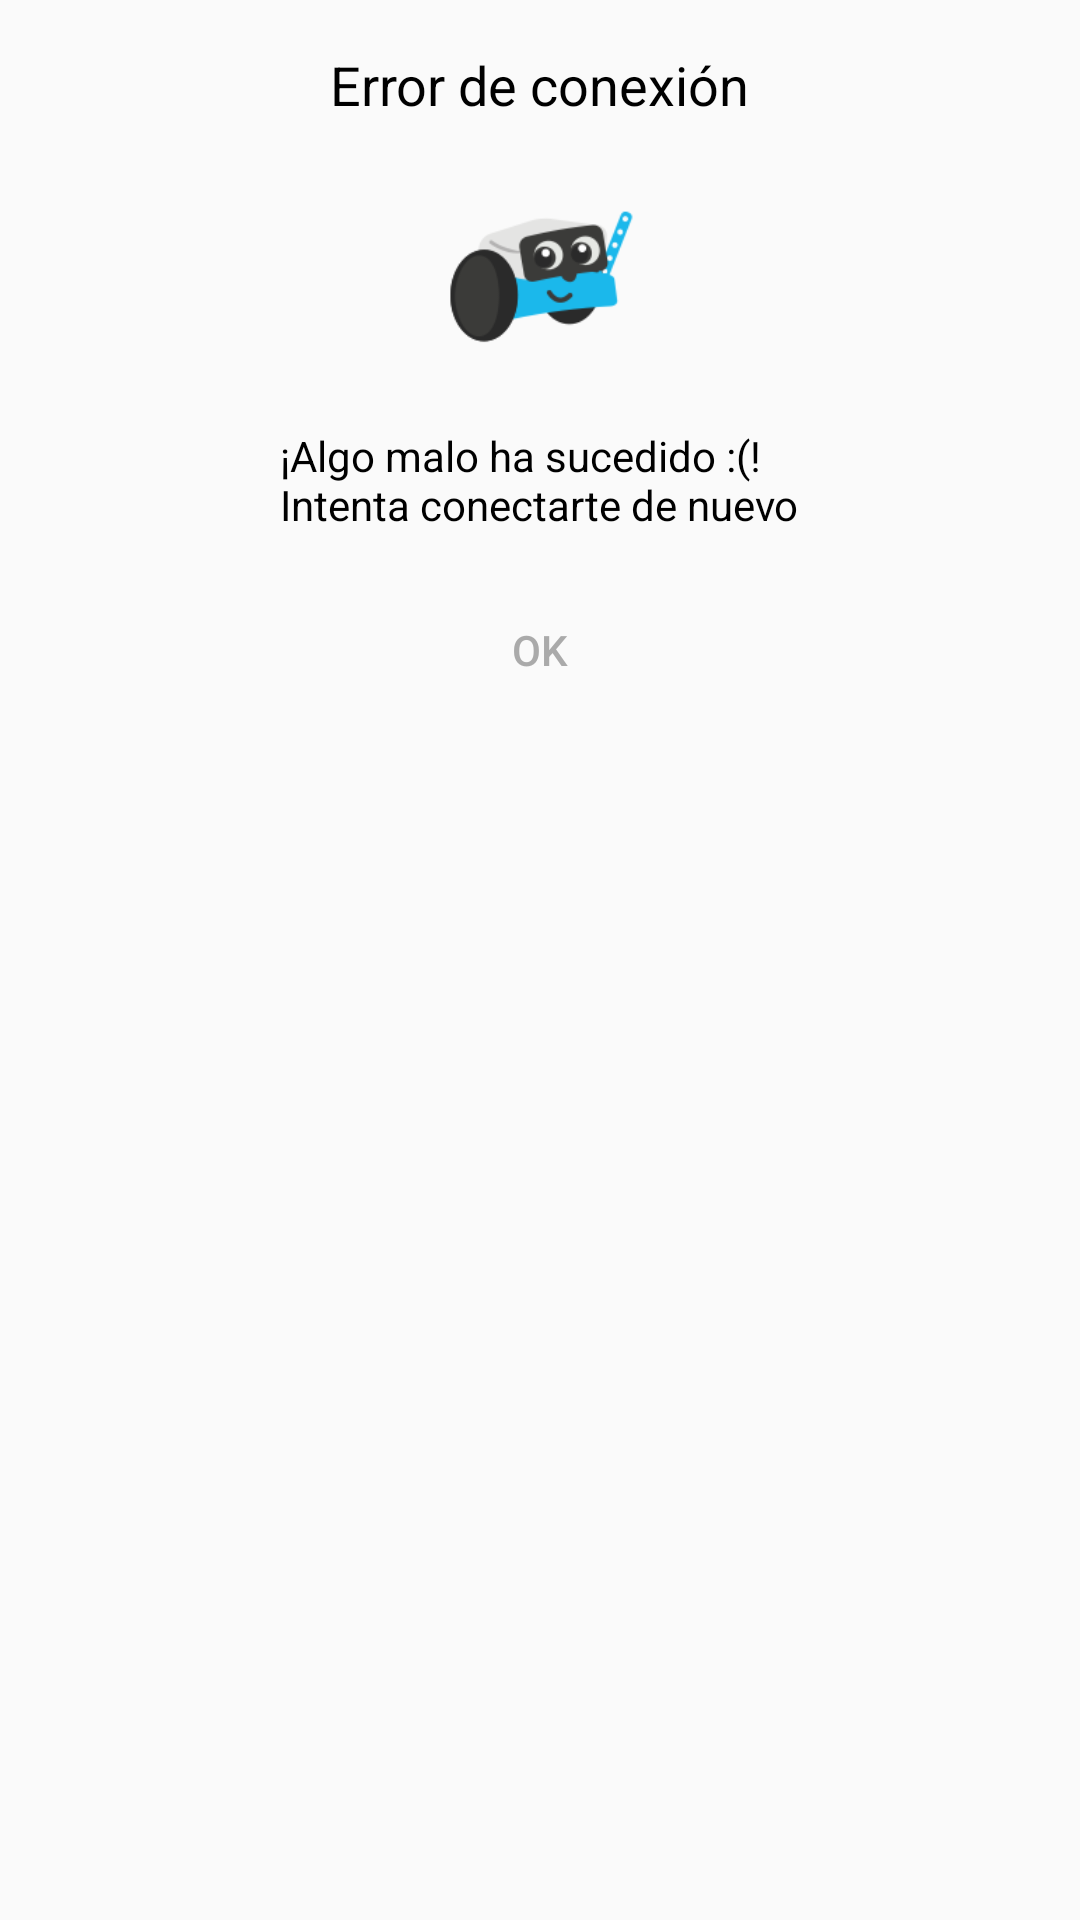

Here is an Android app screen rendered from its layout file. Give the layout XML and the strings, colors and styles it references.
<!-- AndroidManifest.xml: application theme AppTheme -->
<!-- res/layout/dialog_connection_error.xml -->
<?xml version="1.0" encoding="utf-8"?>
<LinearLayout xmlns:android="http://schemas.android.com/apk/res/android"
    xmlns:tools="http://schemas.android.com/tools"
    android:layout_width="match_parent"
    android:layout_height="wrap_content"
    android:orientation="vertical"
    android:padding="@dimen/activity_horizontal_margin">

    <TextView
        android:textSize="18sp"
        android:textColor="@android:color/black"
        android:text="@string/connection_error_title"
        android:layout_gravity="center"
        android:layout_width="wrap_content"
        android:layout_height="wrap_content"
        android:layout_marginBottom="@dimen/vertical_base_separation"/>

    <ImageView
        android:layout_width="70dp"
        android:layout_height="70dp"
        android:layout_gravity="center_horizontal"
        android:src="@drawable/mbot"/>

    <TextView
        android:id="@+id/txt_linking_device"
        android:textSize="14sp"
        android:textColor="@android:color/black"
        android:layout_gravity="center"
        android:layout_width="wrap_content"
        android:layout_height="wrap_content"
        android:layout_marginTop="@dimen/vertical_base_separation"
        android:paddingLeft="@dimen/horizontal_large_separation"
        android:paddingRight="@dimen/horizontal_large_separation"
        android:text="@string/connection_error_message"/>

    
    <Button
        android:id="@+id/bttn_ok"
        android:text="@android:string/ok"
        style="?borderlessButtonStyle"
        android:layout_width="wrap_content"
        android:layout_gravity="center"
        android:paddingLeft="@dimen/horizontal_large_separation"
        android:paddingRight="@dimen/horizontal_large_separation"
        android:textColor="@android:color/darker_gray"
        android:layout_marginTop="@dimen/vertical_base_separation"
        android:layout_height="@dimen/clickable_size" />


</LinearLayout>
<!-- resources referenced by this layout -->
<resources>
  <dimen name="activity_horizontal_margin">16dp</dimen>
  <dimen name="clickable_size">46dp</dimen>
  <dimen name="horizontal_large_separation">32dp</dimen>
  <dimen name="vertical_base_separation">16dp</dimen>
  <!-- drawable mbot: png bitmap (drawable, 6782 bytes) -->
  <string name="connection_error_message">¡Algo malo ha sucedido :(!\nIntenta conectarte de nuevo</string>
  <string name="connection_error_title">Error de conexión</string>
  <style name="AppTheme" parent="Theme.AppCompat.Light.DarkActionBar">
          
          <item name="colorPrimary">@color/colorPrimary</item>
          <item name="colorPrimaryDark">@color/colorPrimaryDark</item>
          <item name="colorAccent">@color/colorAccent</item>
      </style>
  <color name="colorPrimary">#36A9E0</color>
  <color name="colorPrimaryDark">#303F9F</color>
  <color name="colorAccent">#FF4339</color>
</resources>
